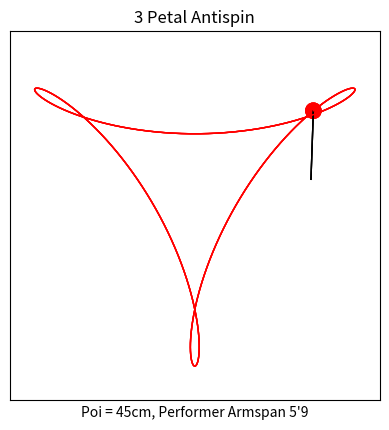

Python code for this plot:
import numpy as np
import matplotlib.pyplot as plt
from matplotlib.animation import FuncAnimation, PillowWriter
from matplotlib.patches import Circle
from matplotlib.lines import Line2D
import math

# Constants
armspan = 5 * 12 * 2.54  # 5'9" in centimeters
arm_length = armspan / 2
tether_length = 45
poi_radius = 5
title = "3 Petal Antispin"
xlabel = "Poi = 45cm, Performer Armspan 5'9"

# Create figure and axis
fig, ax = plt.subplots()
ax.set_xlim(-armspan / 2 - tether_length, armspan / 2 + tether_length)
ax.set_ylim(-armspan / 2 - tether_length, armspan / 2 + tether_length)
ax.set_title(title)
ax.set_xlabel(xlabel)
ax.set_xticks([])
ax.set_yticks([])
ax.set_aspect('equal', adjustable='box')

# Initialize elements
tether_line = Line2D([], [], color="black", linewidth=1)
poi_circle = Circle((0, 0), poi_radius, color="red", fill=True)
poi_trail, = plt.plot([], [], color="red", linewidth=1)

def init():
    ax.add_patch(poi_circle)
    ax.add_line(tether_line)
    ax.add_line(poi_trail)
    return tether_line, poi_circle, poi_trail

def update(frame):
    # Arm and poi positions
    arm_angle = -2 * np.pi * frame / 360
    poi_angle = -2 * arm_angle + (np.pi / 2)
    arm_x = arm_length * math.cos(arm_angle)
    arm_y = arm_length * math.sin(arm_angle) + tether_length / 2  # Add tether_length / 2 to vertically center
    poi_x = arm_x + tether_length * math.cos(poi_angle)
    poi_y = arm_y + tether_length * math.sin(poi_angle)

    # Update elements
    tether_line.set_data([arm_x, poi_x], [arm_y, poi_y])
    poi_circle.set_center((poi_x, poi_y))
    poi_trail.set_data(np.append(poi_trail.get_xdata(), poi_x), np.append(poi_trail.get_ydata(), poi_y))
    return tether_line, poi_circle, poi_trail

ani = FuncAnimation(fig, update, frames=360, init_func=init, blit=True)

# Save as GIF using PillowWriter
writer = PillowWriter(fps=24)
ani.save("3_petal_antispin.gif", writer=writer)
